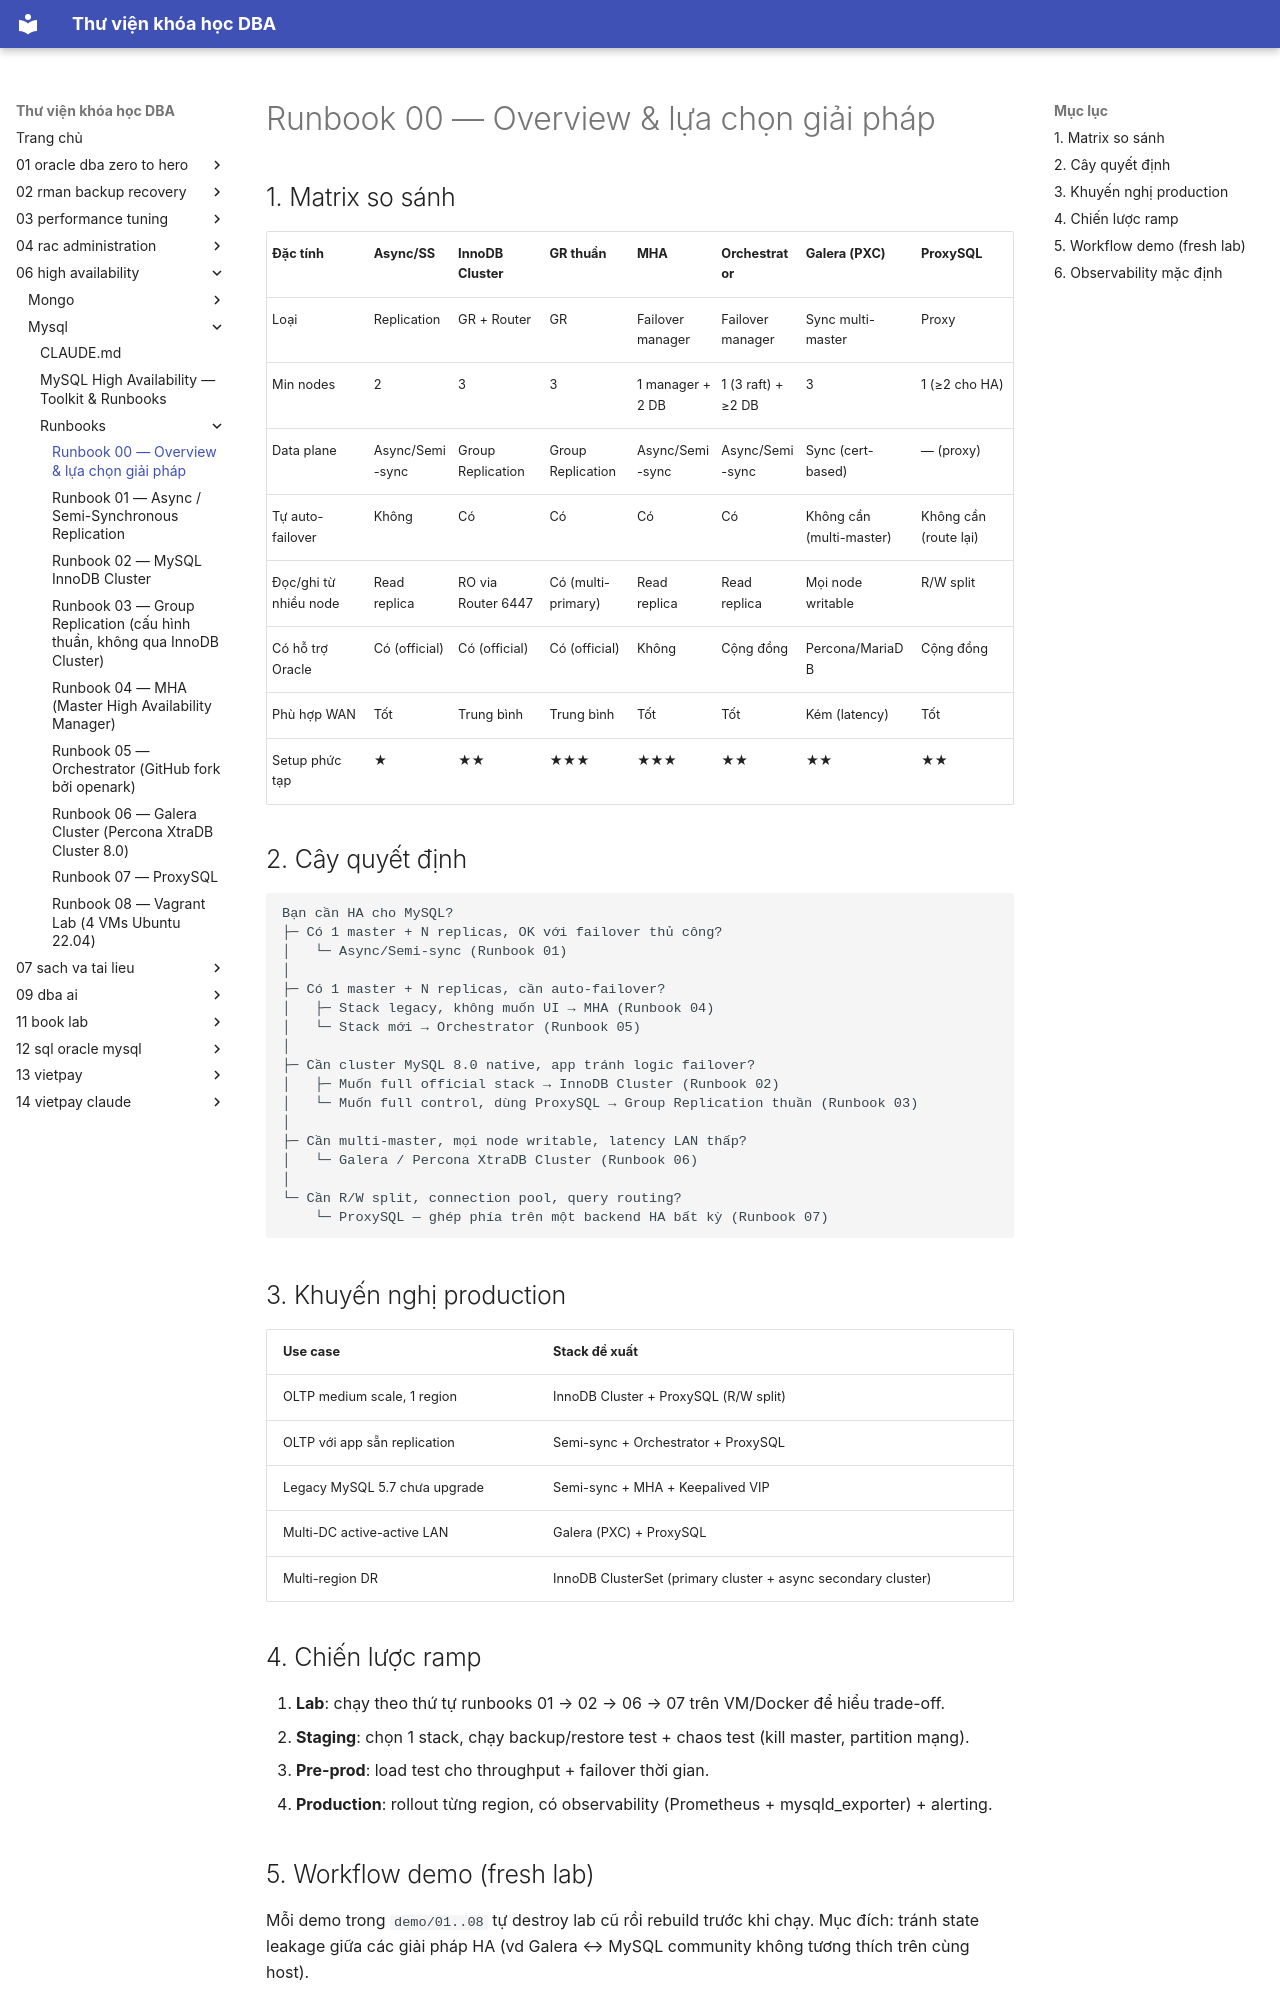

repository: quochuyag/MkDocs_local · page: 06-high-availability/mysql/runbooks/000-overview/index.html · generator: mkdocs

---
title: Runbook 00 — Overview & lựa chọn giải pháp
course: 06-high-availability
source: HA/Mysql/runbooks/00-overview.md
---

# Runbook 00 — Overview & lựa chọn giải pháp

## 1. Matrix so sánh

| Đặc tính | Async/SS | InnoDB Cluster | GR thuần | MHA | Orchestrator | Galera (PXC) | ProxySQL |
|---|---|---|---|---|---|---|---|
| Loại | Replication | GR + Router | GR | Failover manager | Failover manager | Sync multi-master | Proxy |
| Min nodes | 2 | 3 | 3 | 1 manager + 2 DB | 1 (3 raft) + ≥2 DB | 3 | 1 (≥2 cho HA) |
| Data plane | Async/Semi-sync | Group Replication | Group Replication | Async/Semi-sync | Async/Semi-sync | Sync (cert-based) | — (proxy) |
| Tự auto-failover | Không | Có | Có | Có | Có | Không cần (multi-master) | Không cần (route lại) |
| Đọc/ghi từ nhiều node | Read replica | RO via Router 6447 | Có (multi-primary) | Read replica | Read replica | Mọi node writable | R/W split |
| Có hỗ trợ Oracle | Có (official) | Có (official) | Có (official) | Không | Cộng đồng | Percona/MariaDB | Cộng đồng |
| Phù hợp WAN | Tốt | Trung bình | Trung bình | Tốt | Tốt | Kém (latency) | Tốt |
| Setup phức tạp | ★ | ★★ | ★★★ | ★★★ | ★★ | ★★ | ★★ |

## 2. Cây quyết định

```
Bạn cần HA cho MySQL?
├─ Có 1 master + N replicas, OK với failover thủ công?
│   └─ Async/Semi-sync (Runbook 01)
│
├─ Có 1 master + N replicas, cần auto-failover?
│   ├─ Stack legacy, không muốn UI → MHA (Runbook 04)
│   └─ Stack mới → Orchestrator (Runbook 05)
│
├─ Cần cluster MySQL 8.0 native, app tránh logic failover?
│   ├─ Muốn full official stack → InnoDB Cluster (Runbook 02)
│   └─ Muốn full control, dùng ProxySQL → Group Replication thuần (Runbook 03)
│
├─ Cần multi-master, mọi node writable, latency LAN thấp?
│   └─ Galera / Percona XtraDB Cluster (Runbook 06)
│
└─ Cần R/W split, connection pool, query routing?
    └─ ProxySQL — ghép phía trên một backend HA bất kỳ (Runbook 07)
```

## 3. Khuyến nghị production

| Use case | Stack đề xuất |
|---|---|
| OLTP medium scale, 1 region | InnoDB Cluster + ProxySQL (R/W split) |
| OLTP với app sẵn replication | Semi-sync + Orchestrator + ProxySQL |
| Legacy MySQL 5.7 chưa upgrade | Semi-sync + MHA + Keepalived VIP |
| Multi-DC active-active LAN | Galera (PXC) + ProxySQL |
| Multi-region DR | InnoDB ClusterSet (primary cluster + async secondary cluster) |

## 4. Chiến lược ramp

1. **Lab**: chạy theo thứ tự runbooks 01 → 02 → 06 → 07 trên VM/Docker để hiểu trade-off.
2. **Staging**: chọn 1 stack, chạy backup/restore test + chaos test (kill master, partition mạng).
3. **Pre-prod**: load test cho throughput + failover thời gian.
4. **Production**: rollout từng region, có observability (Prometheus + mysqld_exporter) + alerting.
